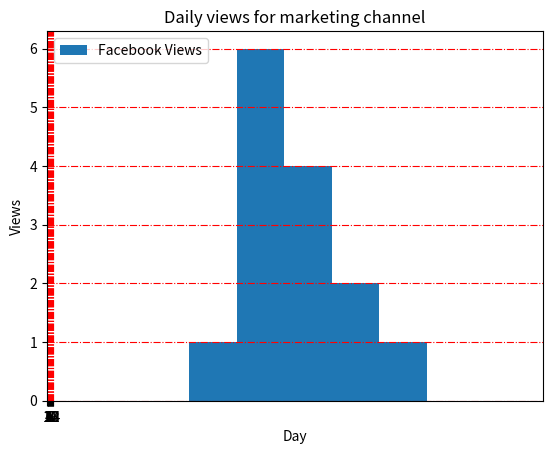

This chart was generated by the following Python code:
import matplotlib.pyplot as plt
fb_views = [534,489,358,401,424,689,445,523,442,700,404,505,550,654]
yt_views = [200,609,458,201,524,389,245,323,242,200,504,605,650,354]

days = range(1,15)
bin = [100,200,300,400,500,600,700,800,900,1000]

plt.hist(fb_views, bin, label='Facebook Views')

plt.xlabel('Day')
plt.ylabel('Views')
plt.xticks(days)
plt.grid(True,
         color='r',
         linestyle='-.'
         )
plt.title('Daily views for marketing channel')
plt.legend(loc = 'upper left')

plt.show()